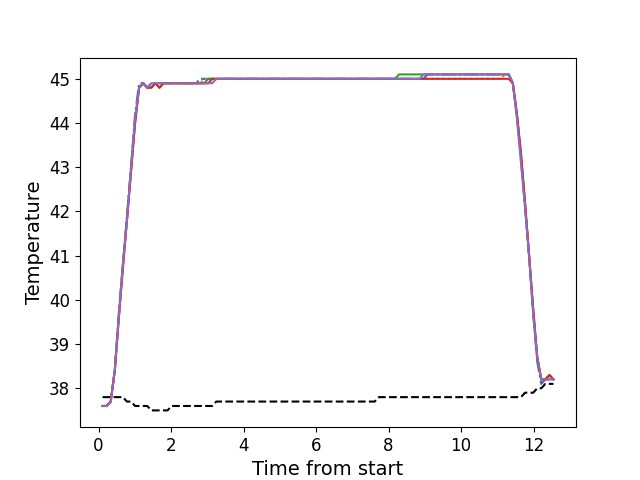

The file beside this chart, header and first rows:
, times, neutral, z1, z2, z3, z4, z5
0, 0.1096, 37.8, 37.6, 37.6, 37.6, 37.6, 37.6
1, 0.2223, 37.8, 37.6, 37.6, 37.6, 37.6, 37.6
2, 0.3349, 37.8, 37.7, 37.7, 37.7, 37.7, 37.7
3, 0.4465, 37.8, 38.4, 38.4, 38.4, 38.4, 38.4
4, 0.5581, 37.8, 39.7, 39.6, 39.6, 39.6, 39.6
5, 0.6706, 37.8, 40.8, 40.8, 40.8, 40.7, 40.8
6, 0.7822, 37.7, 41.9, 41.8, 41.8, 41.8, 41.8
7, 0.8944, 37.7, 43.0, 42.9, 42.9, 42.9, 43.0
8, 1.007, 37.6, 44.2, 44.1, 44.0, 44.0, 44.1
9, 1.118, 37.6, 44.9, 44.8, 44.8, 44.8, 44.8
10, 1.231, 37.6, 44.9, 44.9, 44.9, 44.9, 44.9
11, 1.342, 37.6, 44.8, 44.8, 44.8, 44.8, 44.8
12, 1.455, 37.5, 44.9, 44.8, 44.8, 44.8, 44.9
13, 1.567, 37.5, 44.9, 44.9, 44.9, 44.9, 44.9
14, 1.679, 37.5, 44.9, 44.8, 44.8, 44.8, 44.9
15, 1.791, 37.5, 44.9, 44.9, 44.9, 44.9, 44.9
16, 1.903, 37.5, 44.9, 44.9, 44.9, 44.9, 44.9
17, 2.015, 37.6, 44.9, 44.9, 44.9, 44.9, 44.9
18, 2.127, 37.6, 44.9, 44.9, 44.9, 44.9, 44.9
19, 2.239, 37.6, 44.9, 44.9, 44.9, 44.9, 44.9
20, 2.352, 37.6, 44.9, 44.9, 44.9, 44.9, 44.9
21, 2.464, 37.6, 44.9, 44.9, 44.9, 44.9, 44.9
22, 2.575, 37.6, 44.9, 44.9, 44.9, 44.9, 44.9
23, 2.688, 37.6, 44.9, 44.9, 44.9, 44.9, 44.9
24, 2.799, 37.6, 45.0, 44.9, 44.9, 44.9, 44.9
25, 2.912, 37.6, 45.0, 45.0, 44.9, 44.9, 44.9
26, 3.024, 37.6, 45.0, 45.0, 45.0, 44.9, 44.9
27, 3.135, 37.6, 45.0, 45.0, 45.0, 45.0, 44.9
28, 3.248, 37.7, 45.0, 45.0, 45.0, 45.0, 45.0
29, 3.36, 37.7, 45.0, 45.0, 45.0, 45.0, 45.0
30, 3.472, 37.7, 45.0, 45.0, 45.0, 45.0, 45.0
31, 3.584, 37.7, 45.0, 45.0, 45.0, 45.0, 45.0
32, 3.696, 37.7, 45.0, 45.0, 45.0, 45.0, 45.0
33, 3.808, 37.7, 45.0, 45.0, 45.0, 45.0, 45.0
34, 3.919, 37.7, 45.0, 45.0, 45.0, 45.0, 45.0
35, 4.032, 37.7, 45.0, 45.0, 45.0, 45.0, 45.0
36, 4.144, 37.7, 45.0, 45.0, 45.0, 45.0, 45.0
37, 4.257, 37.7, 45.0, 45.0, 45.0, 45.0, 45.0
38, 4.368, 37.7, 45.0, 45.0, 45.0, 45.0, 45.0
39, 4.481, 37.7, 45.0, 45.0, 45.0, 45.0, 45.0
40, 4.592, 37.7, 45.0, 45.0, 45.0, 45.0, 45.0
41, 4.704, 37.7, 45.0, 45.0, 45.0, 45.0, 45.0
42, 4.817, 37.7, 45.0, 45.0, 45.0, 45.0, 45.0
43, 4.928, 37.7, 45.0, 45.0, 45.0, 45.0, 45.0
44, 5.041, 37.7, 45.0, 45.0, 45.0, 45.0, 45.0
45, 5.153, 37.7, 45.0, 45.0, 45.0, 45.0, 45.0
46, 5.265, 37.7, 45.0, 45.0, 45.0, 45.0, 45.0
47, 5.376, 37.7, 45.0, 45.0, 45.0, 45.0, 45.0
48, 5.489, 37.7, 45.0, 45.0, 45.0, 45.0, 45.0
49, 5.601, 37.7, 45.0, 45.0, 45.0, 45.0, 45.0
50, 5.712, 37.7, 45.0, 45.0, 45.0, 45.0, 45.0
51, 5.826, 37.7, 45.0, 45.0, 45.0, 45.0, 45.0
52, 5.937, 37.7, 45.0, 45.0, 45.0, 45.0, 45.0
53, 6.049, 37.7, 45.0, 45.0, 45.0, 45.0, 45.0
54, 6.162, 37.7, 45.0, 45.0, 45.0, 45.0, 45.0
55, 6.273, 37.7, 45.0, 45.0, 45.0, 45.0, 45.0
56, 6.386, 37.7, 45.0, 45.0, 45.0, 45.0, 45.0
57, 6.497, 37.7, 45.0, 45.0, 45.0, 45.0, 45.0
58, 6.61, 37.7, 45.0, 45.0, 45.0, 45.0, 45.0
59, 6.722, 37.7, 45.0, 45.0, 45.0, 45.0, 45.0
... 52 more rows
